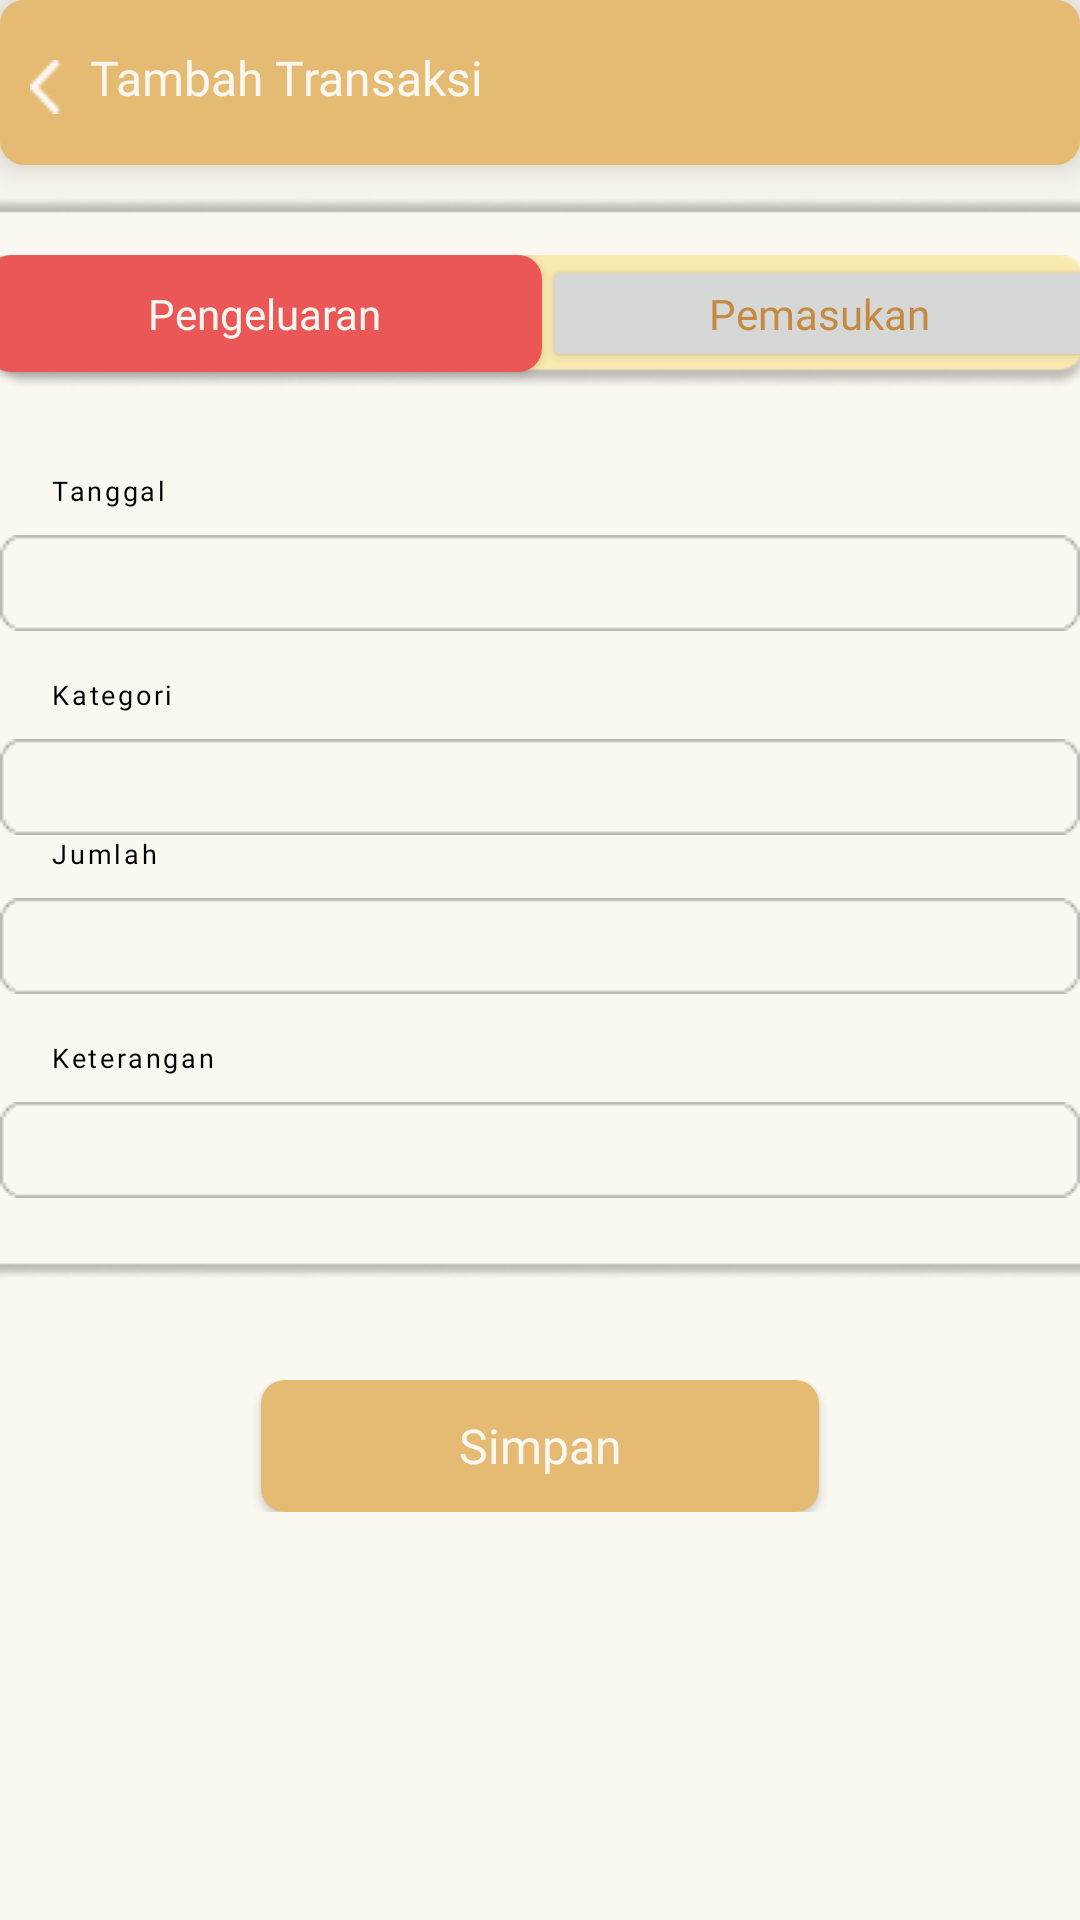

Android layout source for this screen:
<!-- AndroidManifest.xml: application theme Theme.Catraksi_Project -->
<!-- res/layout/fragment_edit_pengeluaran.xml -->
<?xml version="1.0" encoding="utf-8"?>
<LinearLayout
    xmlns:android="http://schemas.android.com/apk/res/android"
    xmlns:tools="http://schemas.android.com/tools"
    android:layout_width="match_parent"
    android:layout_height="match_parent"
    android:orientation="vertical"
    tools:context=".EditPengeluaranFragment">

    <LinearLayout
        android:layout_width="match_parent"
        android:layout_height="55dp"
        android:orientation="horizontal"
        android:background="@drawable/on_boarding_button"
        android:elevation="10dp">

        <Button
            android:id="@+id/back_edit_pengeluaran"
            android:layout_width="10.31dp"
            android:layout_height="18dp"
            android:background="@drawable/back_putih"
            android:layout_marginTop="18dp"
            android:layout_marginLeft="10dp"/>

        <TextView
            android:layout_width="148dp"
            android:layout_height="25dp"
            android:text="Tambah Transaksi"
            android:textColor="@color/PUTIH"
            android:textSize="16sp"
            android:fontFamily="@font/poppins"
            android:layout_marginTop="15dp"
            android:layout_marginLeft="9.69dp"/>

    </LinearLayout>

    <FrameLayout
        android:layout_width="401dp"
        android:layout_height="362dp"
        android:background="@drawable/bg_tentang"
        android:layout_marginTop="10dp"
        android:layout_gravity="center">

        <LinearLayout
            android:layout_width="369dp"
            android:layout_height="45dp"
            android:orientation="horizontal"
            android:layout_marginTop="20dp"
            android:layout_gravity="center_horizontal"
            android:background="@drawable/button_form">

            <Button
                android:id="@+id/edit_tambah_pengeluaran"
                android:layout_width="185dp"
                android:layout_height="39dp"
                android:background="@drawable/button_pengeluaran"
                android:text="Pengeluaran"
                android:textSize="14dp"
                android:textAllCaps="false"
                android:fontFamily="@font/poppins"
                android:textColor="#F4F8F1"/>

            <Button
                android:id="@+id/edit_tambah_pemasukan"
                android:layout_width="185dp"
                android:layout_height="39dp"
                android:text="Pemasukan"
                android:textSize="14dp"
                android:textAllCaps="false"
                android:fontFamily="@font/poppins"
                android:textColor="@color/DARK_ORANGE"/>
        </LinearLayout>

        <LinearLayout
            android:layout_width="360dp"
            android:layout_height="257dp"
            android:orientation="vertical"
            android:layout_marginTop="85dp"
            android:layout_gravity="center_horizontal"
            android:gravity="center">

            <TextView
                android:layout_width="326.04dp"
                android:layout_height="21dp"
                android:text="Tanggal"
                android:textSize="9sp"
                android:letterSpacing="0.1"
                android:fontFamily="@font/poppins"
                android:textColor="@color/black" />

            <EditText
                android:id="@+id/edit_tanggal"
                android:layout_width="360dp"
                android:layout_height="32dp"
                android:textColor="@color/black"
                android:textSize="9sp"
                android:fontFamily="@font/poppins"
                android:paddingLeft="11dp"
                android:inputType="date"
                android:background="@drawable/form_transaksi"/>

            <TextView
                android:layout_width="326.04dp"
                android:layout_height="21dp"
                android:text="Kategori"
                android:textSize="9sp"
                android:fontFamily="@font/poppins"
                android:letterSpacing="0.1"
                android:textColor="@color/black"
                android:layout_marginTop="15dp" />

            <EditText
                android:id="@+id/edit_kategori"
                android:layout_width="360dp"
                android:layout_height="32dp"
                android:textColor="@color/black"
                android:textSize="9sp"
                android:fontFamily="@font/poppins"
                android:paddingLeft="11dp"
                android:background="@drawable/form_transaksi"/>

            <TextView
                android:layout_width="326.04dp"
                android:layout_height="21dp"
                android:text="Jumlah"
                android:textSize="9sp"
                android:letterSpacing="0.1"
                android:fontFamily="@font/poppins"
                android:textColor="@color/black" />

            <EditText
                android:id="@+id/edit_Jumlah"
                android:layout_width="360dp"
                android:layout_height="32dp"
                android:textColor="@color/black"
                android:textSize="9sp"
                android:fontFamily="@font/poppins"
                android:paddingLeft="11dp"
                android:inputType="number"
                android:background="@drawable/form_transaksi"/>

            <TextView
                android:layout_width="326.04dp"
                android:layout_height="21dp"
                android:text="Keterangan"
                android:textSize="9sp"
                android:fontFamily="@font/poppins"
                android:letterSpacing="0.1"
                android:textColor="@color/black"
                android:layout_marginTop="15dp" />

            <EditText
                android:id="@+id/edit_keterangan"
                android:layout_width="360dp"
                android:layout_height="32dp"
                android:textColor="@color/black"
                android:textSize="9sp"
                android:fontFamily="@font/poppins"
                android:paddingLeft="11dp"
                android:background="@drawable/form_transaksi"/>

        </LinearLayout>

    </FrameLayout>

    <LinearLayout
        android:layout_width="match_parent"
        android:layout_height="44dp"
        android:layout_marginTop="33dp"
        android:gravity="center">

        <Button
            android:id="@+id/edit_simpan_data_pengeluaran"
            android:layout_width="186dp"
            android:layout_height="44dp"
            android:text="Simpan"
            android:textSize="16sp"
            android:fontFamily="@font/poppins"
            android:textAllCaps="false"
            android:textAlignment="center"
            android:background="@drawable/on_boarding_button"
            android:textColor="@color/PUTIH"
            android:elevation="10dp"
            />
    </LinearLayout>

</LinearLayout>
<!-- resources referenced by this layout -->
<resources>
  <color name="DARK_ORANGE">#C58940</color>
  <color name="PUTIH">#FAF8F1</color>
  <color name="black">#FF000000</color>
  <!-- drawable back_putih: png bitmap (drawable, 222 bytes) -->
  <!-- drawable bg_tentang: png bitmap (drawable, 15426 bytes) -->
  <!-- drawable button_form: png bitmap (drawable, 3057 bytes) -->
  <!-- drawable button_pengeluaran (drawable) -->
  <?xml version="1.0" encoding="utf-8"?>
  <selector xmlns:android="http://schemas.android.com/apk/res/android">
      <item>
          <shape
              android:shape="rectangle">
              <solid android:color="@color/MERAH" />
              <corners android:radius="8dp" />
          </shape>
      </item>
  </selector>
  <!-- drawable form_transaksi: png bitmap (drawable, 648 bytes) -->
  <!-- drawable on_boarding_button (drawable) -->
  <?xml version="1.0" encoding="utf-8"?>
  <selector xmlns:android="http://schemas.android.com/apk/res/android">
      <item>
          <shape
              android:shape="rectangle">
              <solid android:color="#E5BA73" />
              <corners android:radius="8dp" />
          </shape>
      </item>
  </selector>
  <style name="Theme.Catraksi_Project" parent="Theme.AppCompat.DayNight.NoActionBar">
          
          <item name="colorPrimary">@color/purple_500</item>
          <item name="colorPrimaryVariant">@color/ORANGE</item>
          <item name="colorOnPrimary">@color/white</item>
          
          <item name="colorSecondary">@color/teal_200</item>
          <item name="colorSecondaryVariant">@color/teal_700</item>
          <item name="colorOnSecondary">@color/black</item>
          
          <item name="android:statusBarColor">?attr/colorPrimaryVariant</item>
          
          
          <item name="android:windowBackground">@color/PUTIH</item>
      </style>
  <color name="MERAH">#EB5757</color>
  <color name="purple_500">#FF6200EE</color>
  <color name="ORANGE">#E5BA73</color>
  <color name="white">#FFFFFFFF</color>
  <color name="teal_200">#FF03DAC5</color>
  <color name="teal_700">#FF018786</color>
</resources>
